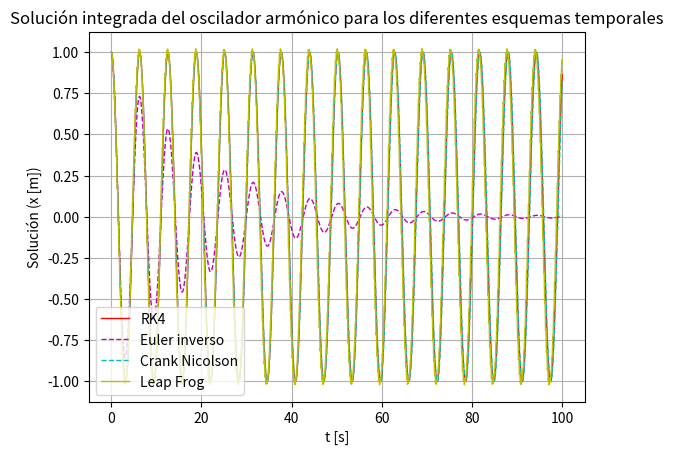

Generate this figure with matplotlib:
from numpy import array, zeros, log10, polyfit
from numpy.linalg import norm
import matplotlib.pyplot as plt
from scipy.optimize import newton

#Esquema numérico Euler U_n+1 = U_n + Δt * F_n

def Euler(U, dt, t, F):

    return U + dt * F(U, t)

#Esquema numérico RK4 U_n+1 = U_n + Δt / 6 * (k1 + 2 * k2 + 2 * k3 + k4)

def RK4(U, dt, t, F):

    k1 = F(U, t)
    k2 = F(U + dt * k1 / 2, t + dt / 2)
    k3 = F(U + dt * k2 / 2, t + dt / 2)
    k4 = F(U + dt * k3, t + dt)

    return U + dt / 6 * (k1 + 2 * k2 + 2 * k3 + k4)

#Esquema numérico de Euler inverso U_n+1 = U_n + Δt * F_n+1

def Euler_inverso(U, dt, t, F):

    def G(X):
       return X - U - dt * F(X, t) 
    
    return newton(G, U)

#Esquema numérico de Crank Nicolson U_n+1 = U_n + Δt / 2 * (F_n+1 + F_n)

def Crank_Nicolson(U, dt, t, F):

    def G(X):
       return X - U - dt / 2 * (F(U, t) + F(X, t))  
    
    return newton(G, U)

def Leap_Frog(U, dt, t, F):
    global U_1
    if t==0:
        U_1 = Euler(U, dt, t, F) 
        return U_1   
    else:
        U2 = U_1 + 2*dt*F(U, t)
        U_1 = U
        return U2
        

    

#Problema físico de Keppler

def Keppler(U, t):

    return array([U[2], U[3], - U[0] / (U[0] ** 2 + U[1] ** 2) ** 1.5, - U[1] / (U[0] ** 2 + U[1] ** 2) ** 1.5])

#Problema físico de un oscilador

def Oscilator(U,t):

    return array([U[1], - U[0]])


#Problema de Cauchy

def Cauchy(U0, t, Scheme, F):

    N = len(t)
    U = array(zeros((N, len(U0))))
    U[0, :] = U0
    for i in range(0, N-1):
        dt = t[i + 1] - t[i]
        U[i + 1, :] = Scheme(U[i, :], dt, t[i], F)

    return (U)

#Refinar malla
#Dada la partición t1 con N+1 'puntos' obtiene la partición de t2 que tiene con 2N+1 'puntos'
#Los nodos pares en t2 seguirán siendo los mismos de t1, los impares serán los puntos medios de los pares

def refinar_malla(t1):

    N = len(t1) - 1
    t2 = zeros(2 * N + 1)
    for i in range(0, N + 1):
        t2[2 * i] = t1[i] #pares
        t2[2 * i + 1] = (t1[i + 1] + t1[i] / 2)#impares
    t2[2 * N] = t1[N]

    return t2

#Hace una partición equiespaciada en N trozos de un segmento de la recta real entre a y b

def particion(a, b, N):

    t = zeros(N + 1)

    for i in range (0, N+1):
        t[i] = a + (b - a) / N * i

    return t

#Método de Richardson 

def Cauchy_error_inicial(F, Scheme, U0, t):

    N = len(t) - 1
    a = t[0]
    b = t[N]
    F_Error = zeros((N + 1, len(U0)))
    t1 = t
    t2 = particion(a, b, 2 * N)

    U1 = Cauchy(U0, t1, Scheme, F) 
    U2 = Cauchy(U0, t2, Scheme, F) 
    for i in range(0, N + 1):
        F_Error[i, :] = U2[2 * i, :] - U1[i, :]

    return U1, F_Error

def Cauchy_error (F, Scheme, U0, t):
    N1 = len(t) - 1
    U1, F_Error1 = Cauchy_error_inicial(F, Scheme, U0, t)
    a = t[0]

    b = t[len(t) - 1]
    N2 = (len(t) -1) * 2
    t2 = particion(a, b, N2)
    U2, F_Error2 = Cauchy_error_inicial(F, Scheme, U0, t2)

    q = - (log10(norm(F_Error2[N2, :])) - log10(norm(F_Error1[N1, :])))/(log10(N2) - log10(N1))

    print(q)

    Error = F_Error1/(1 - 1/(2 ** q))

    return U1, Error

def Convergencia (U0, Scheme, F):
    a = 0.
    b = 10

    N2 = 8000
    N1 = 200

    N_array = zeros(((N2 - N1)//300))
    U = zeros(((N2 - N1)//300))

    for N in range (N1, N2, 300):
        t1 = particion(a, b, N)
        t2 = particion(a, b, 2 * N)
        
        U1 = Cauchy(U0, t1, Scheme, F)
        U2 = Cauchy(U0, t2, Scheme, F)
        
        U[(N - N1)//300] = log10(norm(U2[2 * N, :] - U1[N, :]))

        N_array[(N - N1)//300] = log10(N)

    y = U[U > -12]

    orden, b = - polyfit(N_array[0:len(y)], y, 1)
    
    return U, N_array, orden

t1 = particion(a = 0., b = 100, N = 1000)

# U1 = Cauchy(F = Oscilator, Scheme = Euler, U0 = array([1, 0]), t = t1)

U2 = Cauchy(F = Oscilator, Scheme = RK4, U0 = array([1, 0]), t = t1)

U3 = Cauchy(F = Oscilator, Scheme = Euler_inverso, U0 = array([1, 0]), t = t1)

U4 = Cauchy(F = Oscilator, Scheme = Crank_Nicolson, U0 = array([1, 0]), t = t1)

U5 = Cauchy(F = Oscilator, Scheme = Leap_Frog, U0 = array([1, 0]), t = t1)

# plt.plot(t1, U1[:, 0], '-b'  , lw = 1.0, label = r"Euler")
plt.plot(t1, U2[:, 0] , '-r'  , lw = 1.0, label = r"RK4")
plt.plot(t1, U3[:, 0] , '--m' , lw = 1.0, label = r'Euler inverso')
plt.plot(t1, U4[:, 0] , '--c' , lw = 1.0, label = r'Crank Nicolson')
plt.plot(t1, U5[:, 0] , '-y' , lw = 1.0, label = r'Leap Frog')
plt.xlabel(r't [s]')
plt.ylabel(r'Solución (x [m])')
plt.legend(loc='lower left')
plt.title( r'Solución integrada del oscilador armónico para los diferentes esquemas temporales' )
plt.grid()
plt.show()